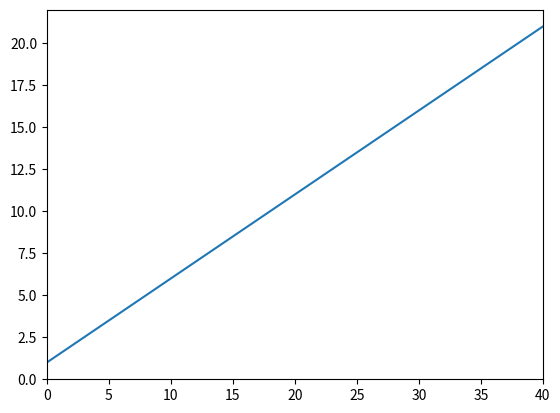

Here is the Python script that generated this plot:
import numpy as np
import matplotlib.pyplot as plt


ret = []
x = np.linspace(0,40)
years = [1,2,3,4,5]

axes = plt.gca()
axes.set_xlim(0, 40)
# plt.scatter(years, ret, c='b')
print(x)
print(0.5*x + 1)
plt.plot(x, 0.5*x + 1)
plt.draw()
plt.pause(1e-17)
plt.show()